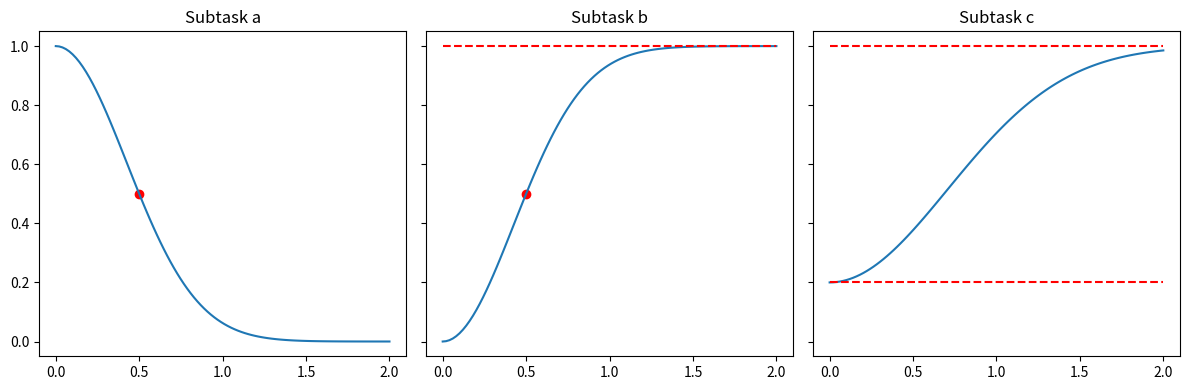

Recreate this plot in Python.
import numpy as np
import matplotlib.pyplot as plt 


def task_a(x, A, L0):
    return A*np.exp(-(np.log(2)*np.power(x, 2))/(L0**2))

def task_b(x, B, L0):
    return B*(1 - np.exp(-(np.log(2)*np.power(x, 2))/(L0**2)))

def task_c(x, C, D, alpha):
    return (D-C)*(1 - np.exp(-(alpha*np.power(x, 2)))) + C

x = np.linspace(0, 2, num=100)

'''
Subtask a
'''
L0 = 0.5
A = 1
fig, ax = plt.subplots(1,3, figsize=(12,4), sharex=True, sharey=True)
ax[0].plot(x, task_a(x, A, L0))
ax[0].scatter([L0], [A/2], c="r")
ax[0].set_title('Subtask a')

'''
Subtask b
'''
L0 = 0.5
B = 1
ax[1].plot(x, task_b(x, B, L0))
ax[1].scatter([L0], [B/2], c="r")
ax[1].plot(x, np.full(x.shape, B), "--r")
ax[1].set_title('Subtask b')

'''
Subtask c
'''
C = 0.2
D = 1
alpha = 1
ax[2].plot(x, task_c(x, C, D, alpha))
ax[2].plot(x, np.full(x.shape, C), "--r")
ax[2].plot(x, np.full(x.shape, D), "--r")
ax[2].set_title('Subtask c')


plt.tight_layout()
plt.show()